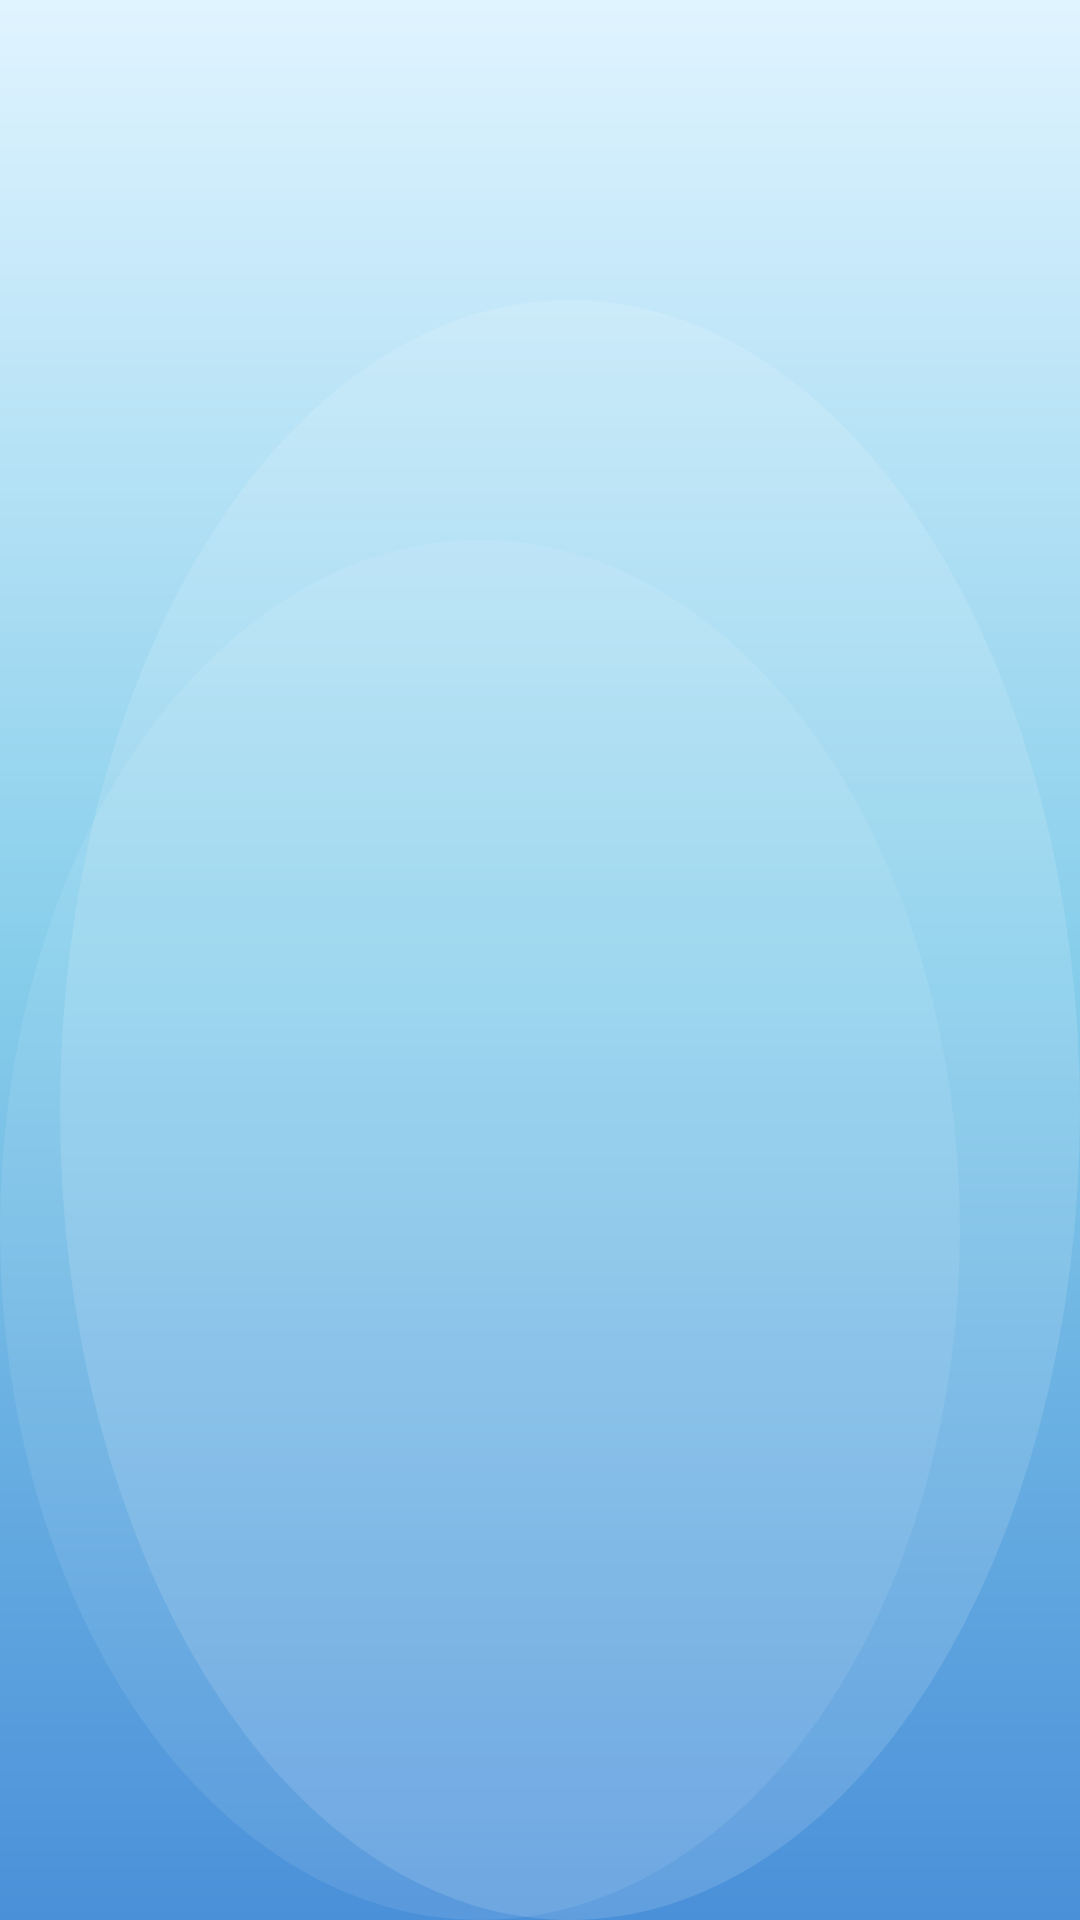

This screen was rendered from an Android layout file. Write that file and the resources it references.
<!-- AndroidManifest.xml: application theme Theme.ElderlyLauncher -->
<!-- res/layout/activity_main.xml -->
<?xml version="1.0" encoding="utf-8"?>
<FrameLayout xmlns:android="http://schemas.android.com/apk/res/android"
    android:layout_width="match_parent"
    android:layout_height="match_parent"
    android:id="@+id/rootLayout"
    android:background="@drawable/bg_afternoon">

    <androidx.viewpager2.widget.ViewPager2
        android:id="@+id/viewPager"
        android:layout_width="match_parent"
        android:layout_height="match_parent" />

    
    <include
        layout="@layout/layout_debug_overlay"
        android:layout_width="wrap_content"
        android:layout_height="wrap_content"
        android:layout_gravity="top|end" />

</FrameLayout>
<!-- res/layout/layout_debug_overlay.xml (included above) -->
<?xml version="1.0" encoding="utf-8"?>
<LinearLayout xmlns:android="http://schemas.android.com/apk/res/android"
    android:id="@+id/debugOverlay"
    android:layout_width="wrap_content"
    android:layout_height="wrap_content"
    android:orientation="vertical"
    android:background="#CC000000"
    android:padding="12dp"
    android:layout_gravity="top|end"
    android:layout_margin="8dp"
    android:visibility="gone">

    <TextView
        android:layout_width="wrap_content"
        android:layout_height="wrap_content"
        android:text="DEBUG"
        android:textColor="#FF5722"
        android:textSize="10sp"
        android:textStyle="bold" />

    <TextView
        android:id="@+id/debugStartupTime"
        android:layout_width="wrap_content"
        android:layout_height="wrap_content"
        android:text="Startup: --"
        android:textColor="#FFFFFF"
        android:textSize="11sp"
        android:fontFamily="monospace" />

    <TextView
        android:id="@+id/debugFps"
        android:layout_width="wrap_content"
        android:layout_height="wrap_content"
        android:text="FPS: --"
        android:textColor="#FFFFFF"
        android:textSize="11sp"
        android:fontFamily="monospace" />

    <TextView
        android:id="@+id/debugMemory"
        android:layout_width="wrap_content"
        android:layout_height="wrap_content"
        android:text="Mem: --"
        android:textColor="#FFFFFF"
        android:textSize="11sp"
        android:fontFamily="monospace" />

    <TextView
        android:id="@+id/debugDrawer"
        android:layout_width="wrap_content"
        android:layout_height="wrap_content"
        android:text="Drawer: --"
        android:textColor="#FFFFFF"
        android:textSize="11sp"
        android:fontFamily="monospace" />

    <TextView
        android:id="@+id/debugAppLaunch"
        android:layout_width="wrap_content"
        android:layout_height="wrap_content"
        android:text="Launch: --"
        android:textColor="#FFFFFF"
        android:textSize="11sp"
        android:fontFamily="monospace" />

</LinearLayout>
<!-- resources referenced by this layout -->
<resources>
  <!-- drawable bg_afternoon (drawable) -->
  <?xml version="1.0" encoding="utf-8"?>
  <layer-list xmlns:android="http://schemas.android.com/apk/res/android">
      
      <item>
          <shape android:shape="rectangle">
              <gradient
                  android:type="linear"
                  android:angle="90"
                  android:startColor="#4A90D9"
                  android:centerColor="#87CEEB"
                  android:endColor="#E0F4FF" />
          </shape>
      </item>
  
      
      <item
          android:top="100dp"
          android:left="20dp">
          <shape android:shape="oval">
              <size android:width="150dp" android:height="40dp" />
              <solid android:color="#20FFFFFF" />
          </shape>
      </item>
  
      <item
          android:top="180dp"
          android:right="40dp">
          <shape android:shape="oval">
              <size android:width="120dp" android:height="35dp" />
              <solid android:color="#15FFFFFF" />
          </shape>
      </item>
  </layer-list>
  <style name="Theme.ElderlyLauncher" parent="Theme.Material3.Light.NoActionBar">
          <item name="colorPrimary">@color/md_theme_primary</item>
          <item name="colorOnPrimary">@color/md_theme_onPrimary</item>
          <item name="android:colorBackground">@color/md_theme_background</item>
          <item name="colorSurface">@color/md_theme_surface</item>
          <item name="colorSurfaceVariant">@color/md_theme_surfaceVariant</item>
          <item name="android:statusBarColor">@color/background</item>
          <item name="android:windowLightStatusBar">true</item>
          <item name="android:navigationBarColor">@color/background</item>
          <item name="android:windowLightNavigationBar">true</item>
      </style>
  <color name="md_theme_primary">#1E88E5</color>
  <color name="md_theme_onPrimary">#FFFFFF</color>
  <color name="md_theme_background">#F8F9FA</color>
  <color name="md_theme_surface">#FFFFFF</color>
  <color name="md_theme_surfaceVariant">#F1F3F4</color>
  <color name="background">#0a0a1a</color>
</resources>
